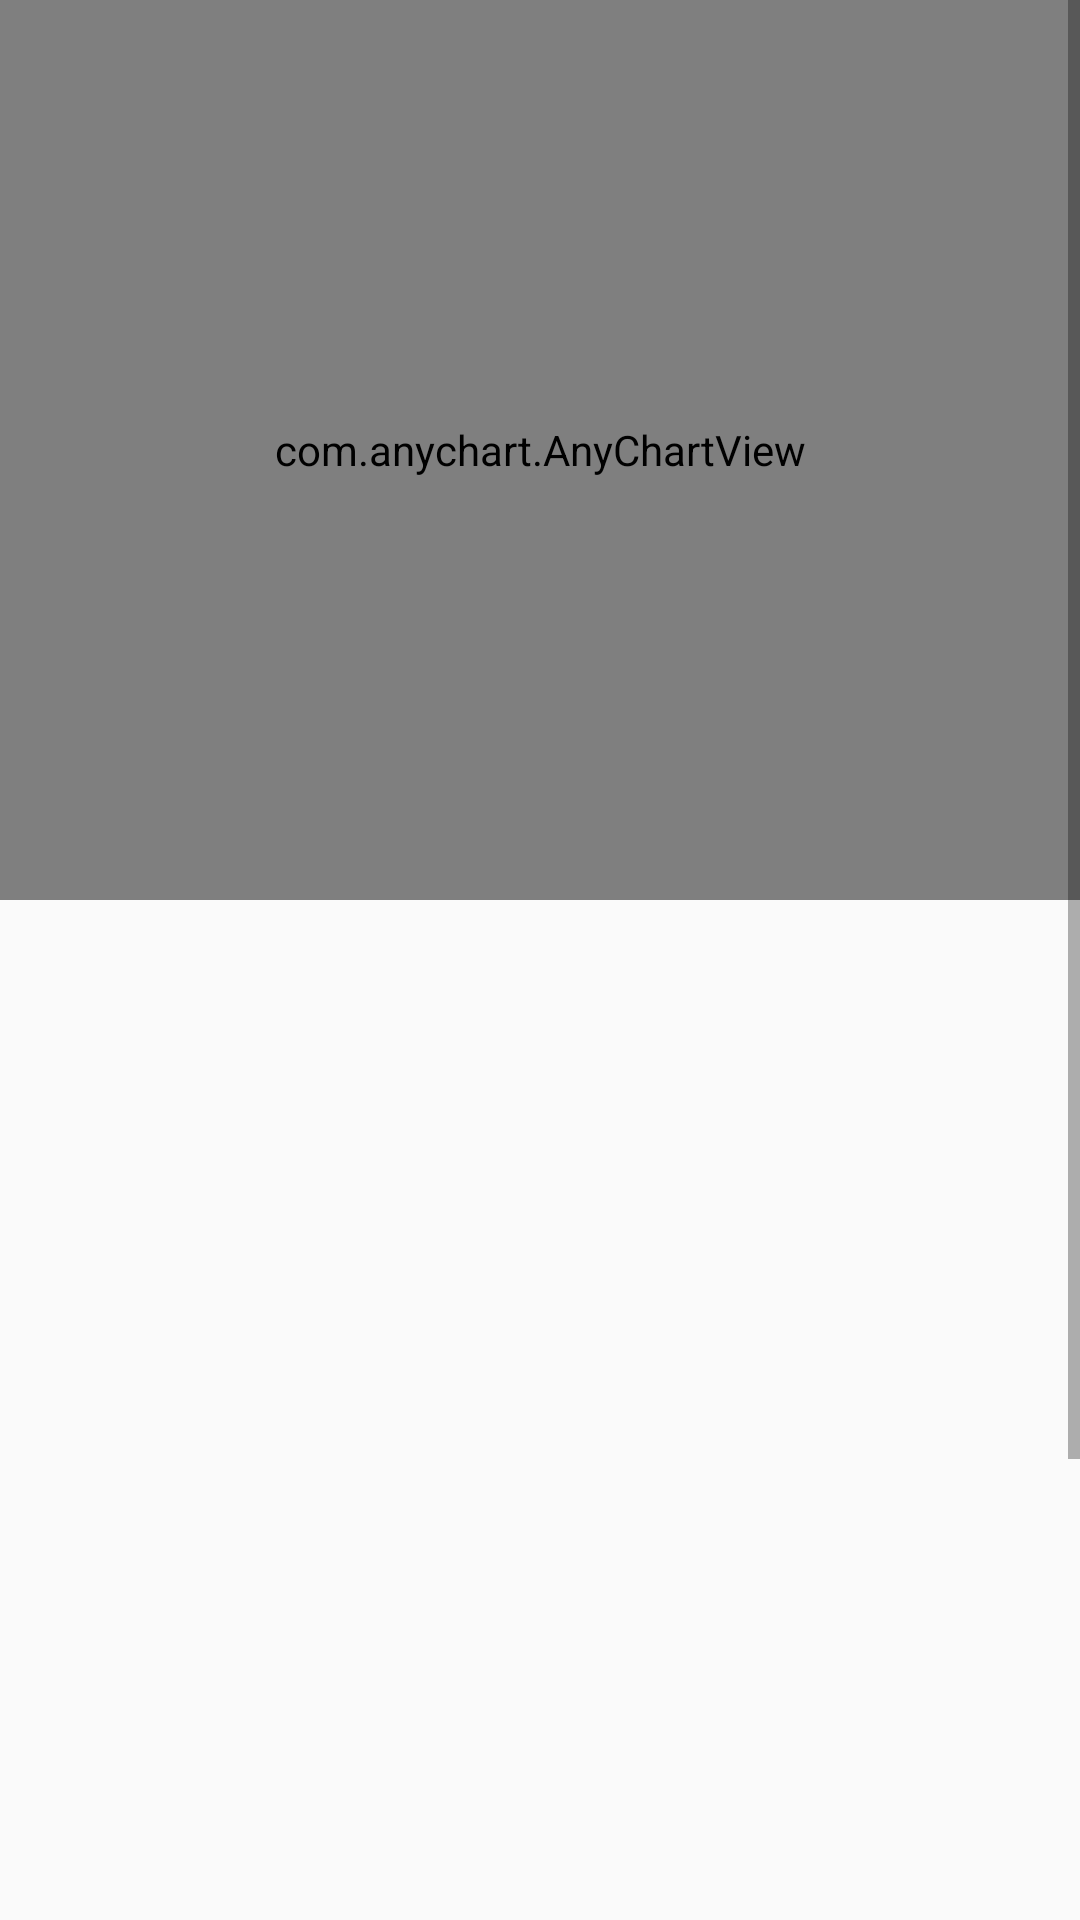

Layout XML and referenced resources for this Android screen:
<!-- AndroidManifest.xml: application theme AppTheme -->
<!-- res/layout/coindesk_layout.xml -->
<?xml version="1.0" encoding="utf-8"?>
<ScrollView xmlns:android="http://schemas.android.com/apk/res/android"
    xmlns:tools="http://schemas.android.com/tools"
    android:layout_width="match_parent"
    android:layout_height="match_parent"
    tools:context=".fragment.MainFragment">

        <LinearLayout
            android:layout_width="match_parent"
            android:layout_height="wrap_content"
            android:orientation="vertical"
            >

            <com.anychart.AnyChartView
                android:id="@+id/any_chart_view"
                android:layout_width="match_parent"
                android:layout_height="300dp"
                />

            <TextView
                android:id="@+id/disclaimer"
                style="@style/TextViewDisclaimerStyle"
                tools:text="disclaimer"
                />

            <TextView
                android:id="@+id/time"
                style="@style/TextViewTimeStyleBold"
                tools:text="time"
                />

            <TextView
                android:id="@+id/chartName"
                style="@style/TextViewChartNameStyle"
                tools:text="chartName"
                />

            <LinearLayout
                android:layout_width="match_parent"
                android:layout_height="wrap_content"
                android:orientation="vertical"
                android:layout_marginTop="@dimen/basic_margin"
                >

                <TextView
                    android:id="@+id/description_euro"
                    style="@style/TextViewChartNameStyle"
                    tools:text="description_euro"
                    />

                <TextView
                    android:id="@+id/code_euro"
                    style="@style/TextViewChartNameStyle"
                    tools:text="code_euro"
                    />


                <TextView
                    android:id="@+id/rate_euro"
                    style="@style/TextViewChartNameStyle"
                    tools:text="rate_euro"
                    />


                <TextView
                    android:id="@+id/symbol_euro"
                    style="@style/TextViewChartNameStyle"
                    tools:text="symbol_euro"
                    />

            </LinearLayout>

            <LinearLayout
                android:layout_width="match_parent"
                android:layout_height="wrap_content"
                android:orientation="vertical"
                android:layout_marginTop="@dimen/basic_margin"
                >

                <TextView
                    android:id="@+id/description_dollar"
                    style="@style/TextViewChartNameStyle"
                    tools:text="description_dollar"
                    />

                <TextView
                    android:id="@+id/code_dollar"
                    style="@style/TextViewChartNameStyle"
                    tools:text="code_dollar"
                    />


                <TextView
                    android:id="@+id/rate_dollar"
                    style="@style/TextViewChartNameStyle"
                    tools:text="rate_dollar"
                    />


                <TextView
                    android:id="@+id/symbol_dollar"
                    style="@style/TextViewChartNameStyle"
                    tools:text="symbol_dollar"
                    />

            </LinearLayout>

            <LinearLayout
                android:layout_width="match_parent"
                android:layout_height="wrap_content"
                android:orientation="vertical"
                android:layout_marginTop="@dimen/basic_margin"
                >

                <TextView
                    android:id="@+id/description_gbp"
                    style="@style/TextViewChartNameStyle"
                    tools:text="description_gbp"
                    />

                <TextView
                    android:id="@+id/code_gbp"
                    style="@style/TextViewChartNameStyle"
                    tools:text="code_gbp"
                    />


                <TextView
                    android:id="@+id/rate_gbp"
                    style="@style/TextViewChartNameStyle"
                    tools:text="rate_gbp"
                    />


                <TextView
                    android:id="@+id/symbol_gbp"
                    style="@style/TextViewChartNameStyle"
                    tools:text="symbol_gbp"
                    />

            </LinearLayout>
        </LinearLayout>
</ScrollView>
<!-- resources referenced by this layout -->
<resources>
  <dimen name="basic_margin">16dp</dimen>
  <style name="TextViewChartNameStyle">
          <item name="android:layout_width">wrap_content</item>
          <item name="android:layout_height">wrap_content</item>
          <item name="android:textSize">25sp</item>
      </style>
  <style name="TextViewDisclaimerStyle">
          <item name="android:layout_width">wrap_content</item>
          <item name="android:layout_height">wrap_content</item>
          <item name="android:textSize">16sp</item>
      </style>
  <style name="TextViewTimeStyleBold">
          <item name="android:layout_width">wrap_content</item>
          <item name="android:layout_height">wrap_content</item>
          <item name="android:textSize">26sp</item>
          <item name="android:textStyle">bold</item>
      </style>
  <style name="AppTheme" parent="Theme.AppCompat.Light.DarkActionBar">
          <item name="colorPrimary">@color/colorPrimary</item>
          <item name="colorPrimaryDark">@color/colorPrimaryDark</item>
          <item name="colorAccent">@color/colorAccent</item>
      </style>
  <!-- not gathered from this repository: default colours our renderer supplied (Android Studio template values) -->
  <color name="colorPrimary">#FF6200EE</color>
  <color name="colorPrimaryDark">#FF3700B3</color>
  <color name="colorAccent">#FF03DAC5</color>
</resources>
